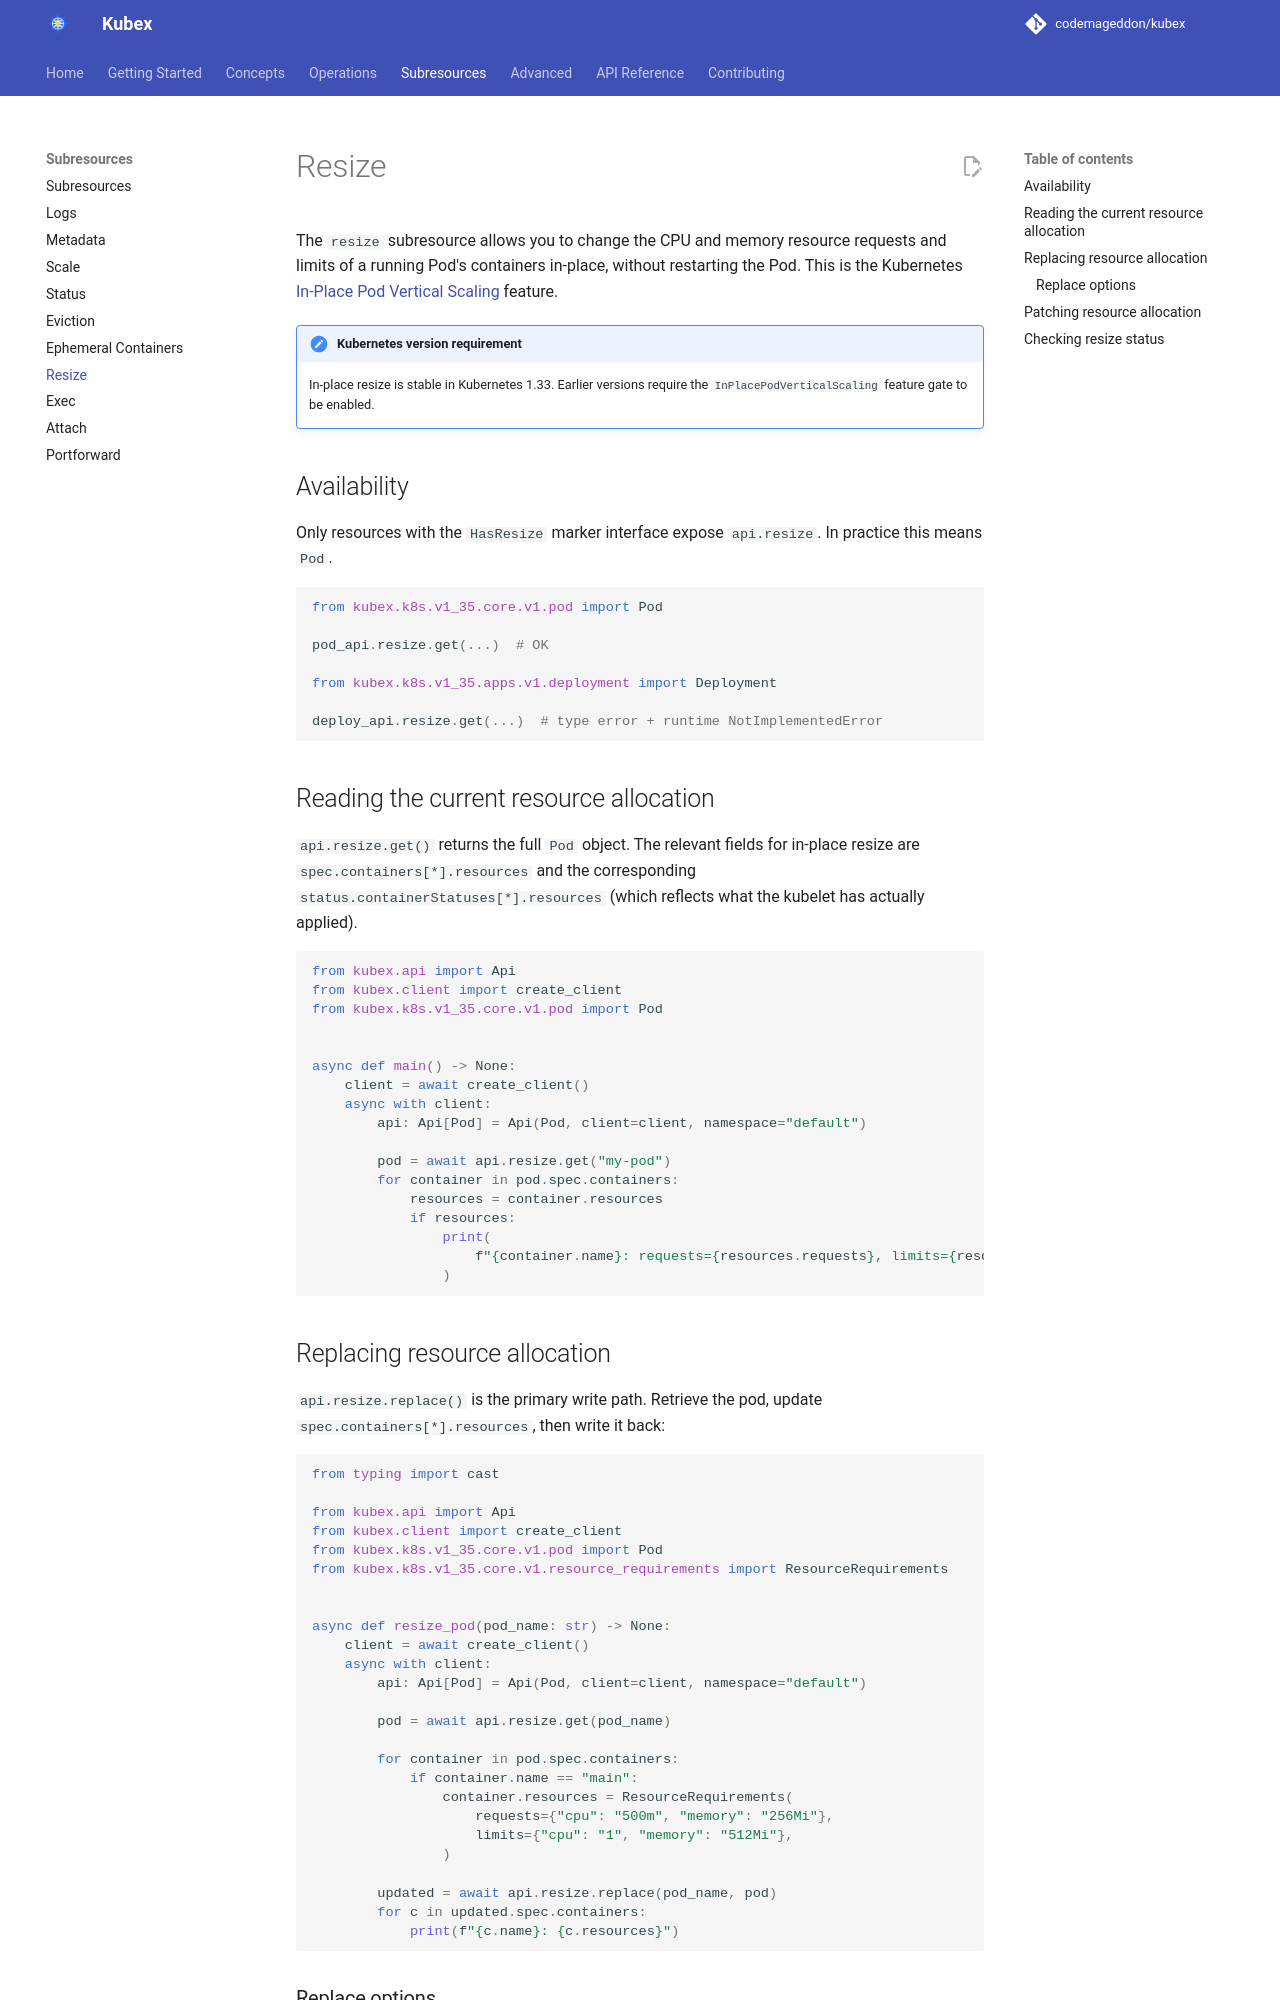

repository: codemageddon/kubex · page: 0.1.0-beta.4/subresources/resize/index.html · generator: mkdocs

# Resize

The `resize` subresource allows you to change the CPU and memory resource requests and limits of a running Pod's containers in-place, without restarting the Pod. This is the Kubernetes [In-Place Pod Vertical Scaling](https://kubernetes.io/docs/tasks/configure-pod-container/resize-container-resources/) feature.

!!! note "Kubernetes version requirement"
    In-place resize is stable in Kubernetes 1.33. Earlier versions require the `InPlacePodVerticalScaling` feature gate to be enabled.

## Availability

Only resources with the `HasResize` marker interface expose `api.resize`. In practice this means `Pod`.

```python
from kubex.k8s.v1_35.core.v1.pod import Pod

pod_api.resize.get(...)  # OK

from kubex.k8s.v1_35.apps.v1.deployment import Deployment

deploy_api.resize.get(...)  # type error + runtime NotImplementedError
```

## Reading the current resource allocation

`api.resize.get()` returns the full `Pod` object. The relevant fields for in-place resize are `spec.containers[*].resources` and the corresponding `status.containerStatuses[*].resources` (which reflects what the kubelet has actually applied).

```python
from kubex.api import Api
from kubex.client import create_client
from kubex.k8s.v1_35.core.v1.pod import Pod


async def main() -> None:
    client = await create_client()
    async with client:
        api: Api[Pod] = Api(Pod, client=client, namespace="default")

        pod = await api.resize.get("my-pod")
        for container in pod.spec.containers:
            resources = container.resources
            if resources:
                print(
                    f"{container.name}: requests={resources.requests}, limits={resources.limits}"
                )
```

## Replacing resource allocation

`api.resize.replace()` is the primary write path. Retrieve the pod, update `spec.containers[*].resources`, then write it back:

```python
from typing import cast

from kubex.api import Api
from kubex.client import create_client
from kubex.k8s.v1_35.core.v1.pod import Pod
from kubex.k8s.v1_35.core.v1.resource_requirements import ResourceRequirements


async def resize_pod(pod_name: str) -> None:
    client = await create_client()
    async with client:
        api: Api[Pod] = Api(Pod, client=client, namespace="default")

        pod = await api.resize.get(pod_name)

        for container in pod.spec.containers:
            if container.name == "main":
                container.resources = ResourceRequirements(
                    requests={"cpu": "500m", "memory": "256Mi"},
                    limits={"cpu": "1", "memory": "512Mi"},
                )

        updated = await api.resize.replace(pod_name, pod)
        for c in updated.spec.containers:
            print(f"{c.name}: {c.resources}")
```
